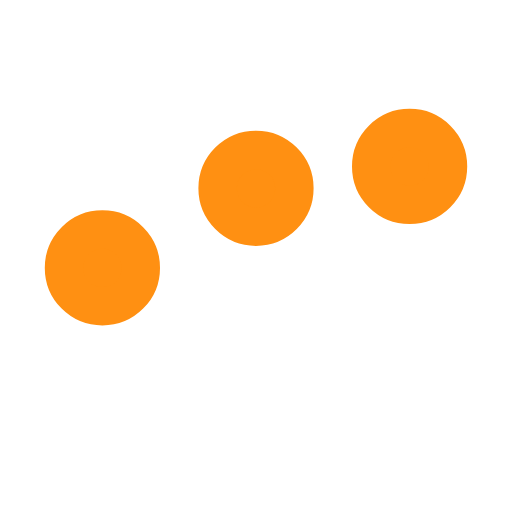
t = 0.00 s
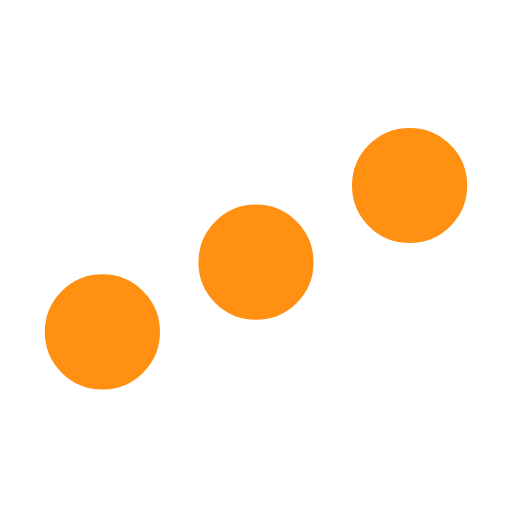
t = 0.19 s
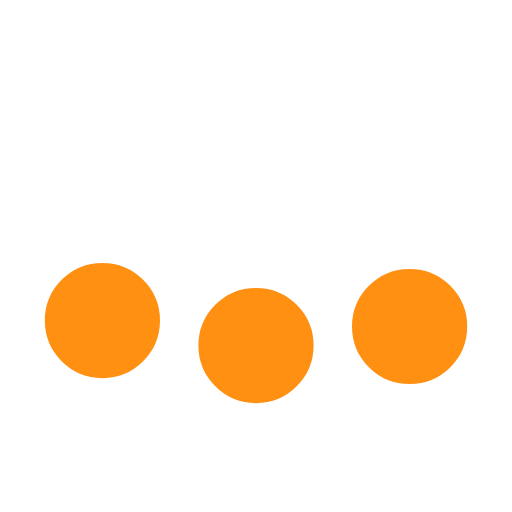
t = 0.56 s
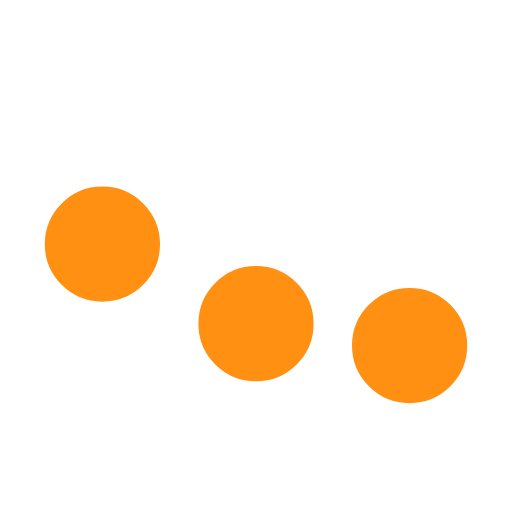
t = 0.75 s
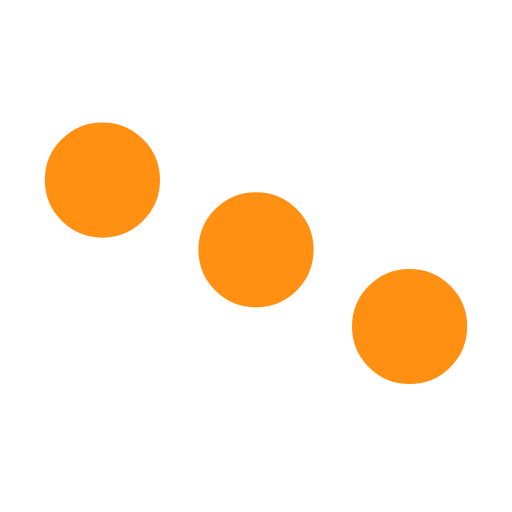
t = 0.94 s
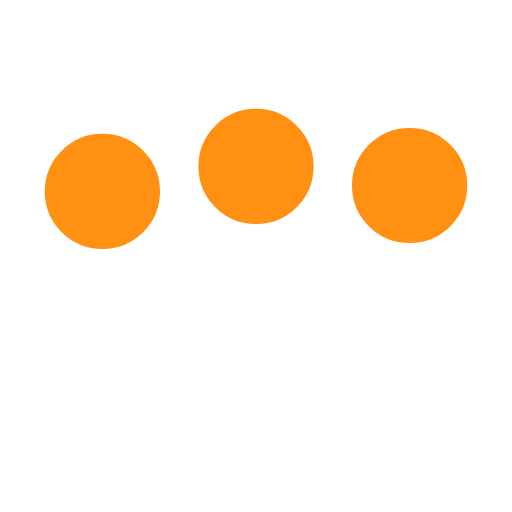
t = 1.31 s

The animated SVG that drew these frames (rendered in a browser with its animation timeline set to each time). Animation: 3 SMIL elements (animate=3); one cycle of 1.50 s, repeats indefinitely.

﻿<svg xmlns='http://www.w3.org/2000/svg' viewBox='0 0 200 200'><circle fill='#FF9012' stroke='#FF9012' stroke-width='15' r='15' cx='40' cy='65'><animate attributeName='cy' calcMode='spline' dur='1.5' values='65;135;65;' keySplines='.5 0 .5 1;.5 0 .5 1' repeatCount='indefinite' begin='-.4'></animate></circle><circle fill='#FF9012' stroke='#FF9012' stroke-width='15' r='15' cx='100' cy='65'><animate attributeName='cy' calcMode='spline' dur='1.5' values='65;135;65;' keySplines='.5 0 .5 1;.5 0 .5 1' repeatCount='indefinite' begin='-.2'></animate></circle><circle fill='#FF9012' stroke='#FF9012' stroke-width='15' r='15' cx='160' cy='65'><animate attributeName='cy' calcMode='spline' dur='1.5' values='65;135;65;' keySplines='.5 0 .5 1;.5 0 .5 1' repeatCount='indefinite' begin='0'></animate></circle></svg>